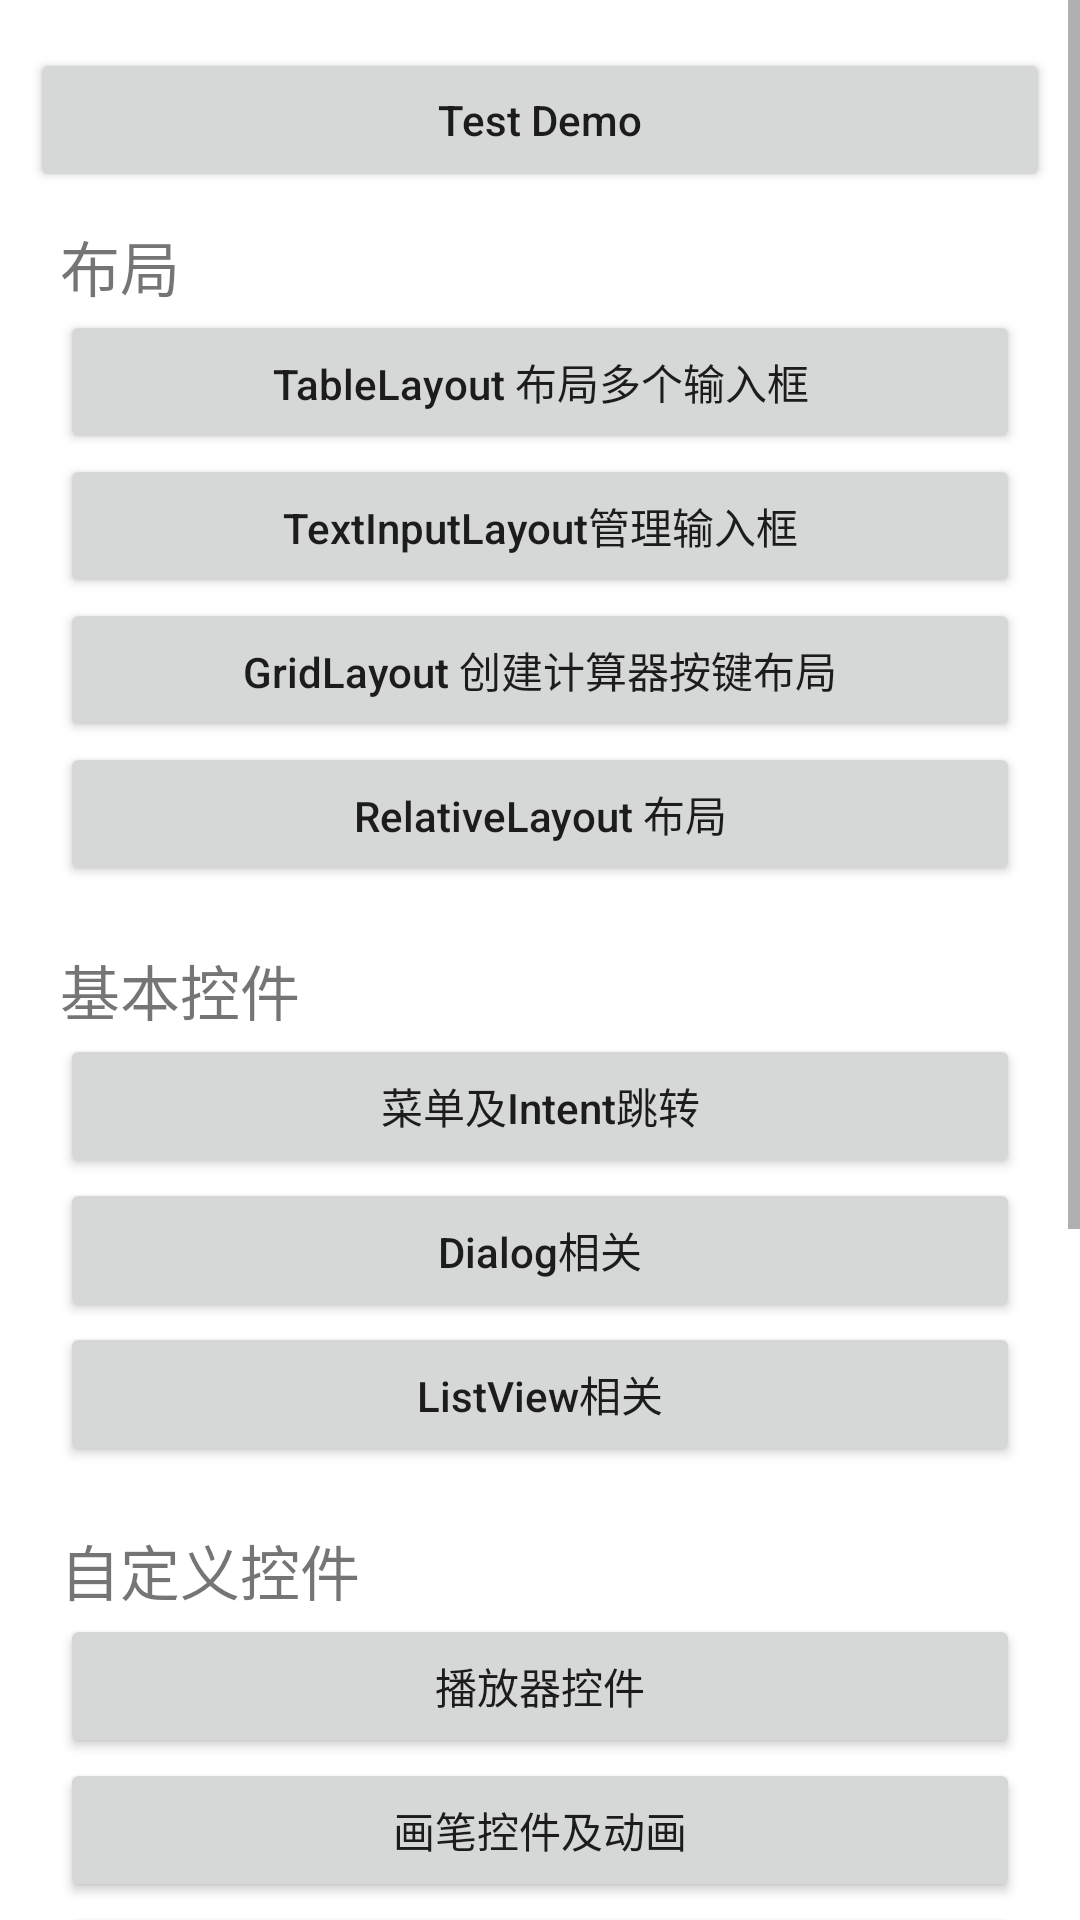

Write the Android layout XML for this screen, with the resource values it uses.
<!-- AndroidManifest.xml: application theme Theme.MaterialComponents.Light.DarkActionBar -->
<!-- res/layout/activity_main.xml -->
<?xml version="1.0" encoding="utf-8"?>
<ScrollView xmlns:android="http://schemas.android.com/apk/res/android"
    xmlns:tools="http://schemas.android.com/tools"
    android:layout_width="match_parent"
    android:layout_height="match_parent"
    tools:context=".MainActivity">

    <LinearLayout
        android:layout_width="match_parent"
        android:layout_height="wrap_content"
        android:orientation="vertical"
        android:paddingLeft="10dp"
        android:paddingTop="16dp"
        android:paddingRight="10dp"
        android:paddingBottom="16dp">

        <Button
            android:id="@+id/btn_test_activity"
            android:layout_width="match_parent"
            android:layout_height="wrap_content"
            android:onClick="onClickJumpTest"
            android:text="Test Demo"
            android:textAllCaps="false" />

        <LinearLayout
            android:layout_width="match_parent"
            android:layout_height="wrap_content"
            android:orientation="vertical"
            android:padding="10dp">

            <TextView
                android:layout_width="match_parent"
                android:layout_height="wrap_content"
                android:text="布局"
                android:textSize="@dimen/text_size" />

            <Button
                android:id="@+id/btn_table_layout"
                android:layout_width="match_parent"
                android:layout_height="wrap_content"
                android:onClick="onClickTableLayout"
                android:text="TableLayout 布局多个输入框"
                android:textAllCaps="false" />

            <Button
                android:layout_width="match_parent"
                android:layout_height="wrap_content"
                android:onClick="onClickEditManagedByTextInputLayout"
                android:text="TextInputLayout管理输入框"
                android:textAllCaps="false" />

            <Button
                android:layout_width="match_parent"
                android:layout_height="wrap_content"
                android:onClick="onClickGridLayout"
                android:text="GridLayout 创建计算器按键布局"
                android:textAllCaps="false" />

            <Button
                android:layout_width="match_parent"
                android:layout_height="wrap_content"
                android:onClick="onClickRelativeLayout"
                android:text="RelativeLayout 布局"
                android:textAllCaps="false" />

        </LinearLayout>

        <LinearLayout
            android:layout_width="match_parent"
            android:layout_height="wrap_content"
            android:orientation="vertical"
            android:padding="10dp">

            <TextView
                android:layout_width="match_parent"
                android:layout_height="wrap_content"
                android:text="基本控件"
                android:textSize="@dimen/text_size" />

            <Button
                android:layout_width="match_parent"
                android:layout_height="wrap_content"
                android:onClick="onClickMenuActivity"
                android:text="菜单及Intent跳转"
                android:textAllCaps="false" />

            <Button
                android:layout_width="match_parent"
                android:layout_height="wrap_content"
                android:onClick="onClickViewActivity"
                android:text="Dialog相关"
                android:textAllCaps="false" />

            <Button
                android:layout_width="match_parent"
                android:layout_height="wrap_content"
                android:onClick="onClickListViewActivity"
                android:text="ListView相关"
                android:textAllCaps="false" />

        </LinearLayout>

        <LinearLayout
            android:layout_width="match_parent"
            android:layout_height="wrap_content"
            android:orientation="vertical"
            android:padding="10dp">

            <TextView
                android:layout_width="match_parent"
                android:layout_height="wrap_content"
                android:text="自定义控件"
                android:textSize="@dimen/text_size" />

            <Button
                android:layout_width="match_parent"
                android:layout_height="wrap_content"
                android:onClick="onClickPlayer"
                android:text="播放器控件"
                android:textAllCaps="false" />

            <Button
                android:layout_width="match_parent"
                android:layout_height="wrap_content"
                android:onClick="onClickJumpToCustomView"
                android:text="画笔控件及动画"
                android:textAllCaps="false" />

            <Button
                android:layout_width="match_parent"
                android:layout_height="wrap_content"
                android:onClick="onClick3D"
                android:text="3d控件"
                android:textAllCaps="false" />
        </LinearLayout>

        <LinearLayout
            android:layout_width="match_parent"
            android:layout_height="wrap_content"
            android:orientation="vertical"
            android:padding="10dp">

            <TextView
                android:layout_width="match_parent"
                android:layout_height="wrap_content"
                android:text="动画"
                android:textSize="@dimen/text_size" />

            <Button
                android:layout_width="match_parent"
                android:layout_height="wrap_content"
                android:onClick="onClickLAnim"
                android:text="视图动画"
                android:textAllCaps="false" />
        </LinearLayout>

        <LinearLayout
            android:layout_width="match_parent"
            android:layout_height="wrap_content"
            android:orientation="vertical"
            android:padding="10dp">

            <TextView
                android:layout_width="match_parent"
                android:layout_height="wrap_content"
                android:text="四大组件"
                android:textSize="@dimen/text_size" />

            <Button
                android:layout_width="match_parent"
                android:layout_height="wrap_content"
                android:onClick="onClickLDynamicReceiver"
                android:text="广播相关"
                android:textAllCaps="false" />

            <Button
                android:layout_width="match_parent"
                android:layout_height="wrap_content"
                android:onClick="onClickActivityLaunchMode"
                android:text="activity启动模式"
                android:textAllCaps="false" />
        </LinearLayout>

        <LinearLayout
            android:layout_width="match_parent"
            android:layout_height="wrap_content"
            android:orientation="vertical"
            android:padding="10dp">

            <TextView
                android:layout_width="match_parent"
                android:layout_height="wrap_content"
                android:text="三方库使用"
                android:textSize="@dimen/text_size" />

        </LinearLayout>
    </LinearLayout>


</ScrollView>
<!-- resources referenced by this layout -->
<resources>
  <dimen name="text_size">20sp</dimen>
</resources>
